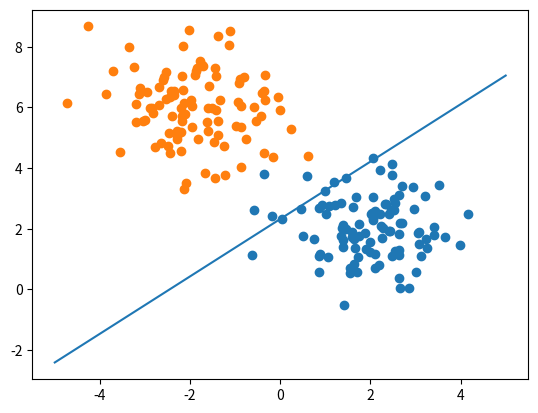

Write Python code to recreate this figure.
import numpy as np
from random import random, seed
import matplotlib.pyplot as plt


def range1(arr, beg: int, end: int, dim):
    arr1 = np.array([])
    for i in range(beg, end):
        u = arr[i][dim]
        arr1 = np.append(arr1, u)
    return arr1


def sigmoid(z):
    return 1 / (1 + np.exp(z))


mean1 = [2, 2]
cov = [[1, 0],
       [0, 1]]
mean2 = [-2, 6]

datax1 = np.random.multivariate_normal(mean1, cov, 100)
datax2 = np.random.multivariate_normal(mean2, cov, 100)

data = np.concatenate((datax1, datax2))

y = np.concatenate((-1 * np.ones(shape=100, dtype=int),
                    np.ones(shape=100, dtype=int)))

x = (data - np.mean(data)) / np.std(data)  # standardization

plt.scatter(range1(data, 0, 100, 0), range1(data, 0, 100, 1))
plt.scatter(range1(data, 100, 200, 0), range1(data, 100, 200, 1))

# plt.show()

seed(1)
w = np.array([random(), random()])
b = random()
eta = 0.01
iterations = 100000

for i in range(iterations):
    z = np.dot(np.transpose(w), np.transpose(x)) + b
    phiZ = sigmoid(-z)

    w = w - (eta * np.dot(phiZ - y, x) / len(x))
    b = b - eta * np.mean(phiZ - y)

xx = np.array([-5,5])
yy = np.array([])
for i in xx:
    yy = np.append(yy, (-w[0] * i - b) / w[1])

plt.plot(xx, yy)
plt.show()
